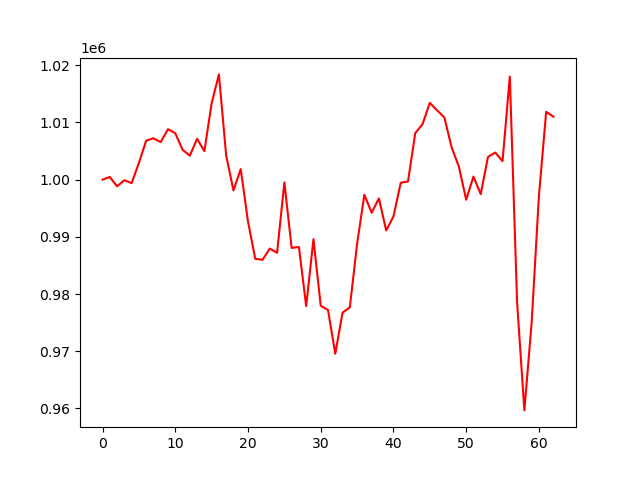

The file beside this chart, header and first rows:
, 0
0, 1000000
1, 1000461
2, 998832
3, 999890
4, 999381
5, 1002932
6, 1006822
7, 1007229
8, 1006554
9, 1008819
10, 1008117
11, 1005234
12, 1004194
13, 1007124
14, 1004980
15, 1013345
16, 1018397
17, 1004205
18, 998110
19, 1001847
20, 992661
21, 986158
22, 985989
23, 987947
24, 987210
25, 999509
26, 988061
27, 988222
28, 977891
29, 989594
30, 977938
31, 977213
32, 969558
33, 976733
34, 977661
35, 988770
36, 997367
37, 994206
38, 996722
39, 991117
40, 993556
41, 999447
42, 999682
43, 1008134
44, 1009701
45, 1013420
46, 1012099
47, 1010876
48, 1005640
49, 1002260
50, 996479
51, 1000531
52, 997470
53, 1003986
54, 1004733
55, 1003230
56, 1018023
57, 978585
58, 959655
59, 974972
... 3 more rows
